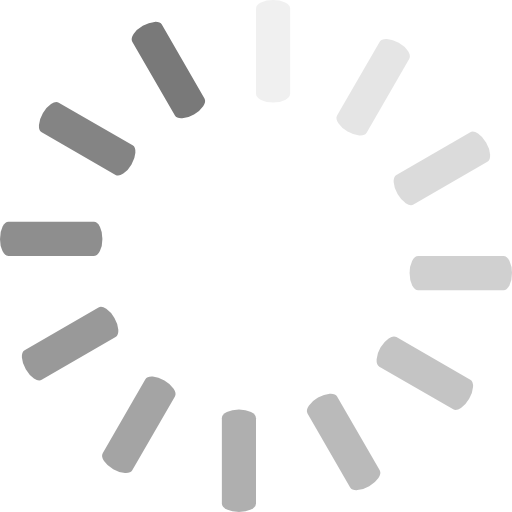
t = 0.00 s
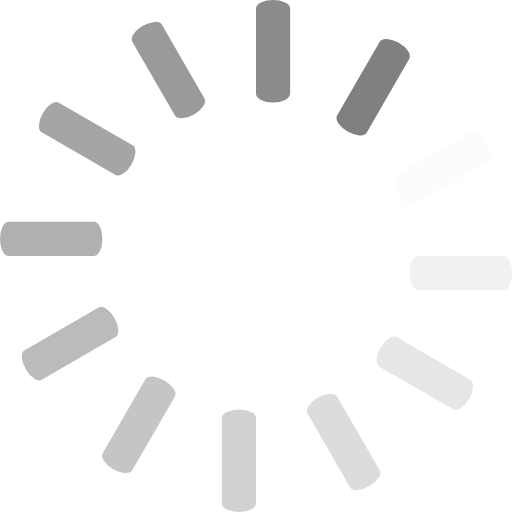
t = 0.25 s
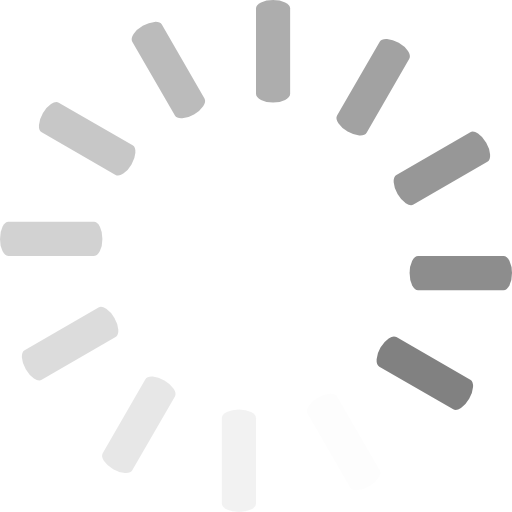
t = 0.50 s
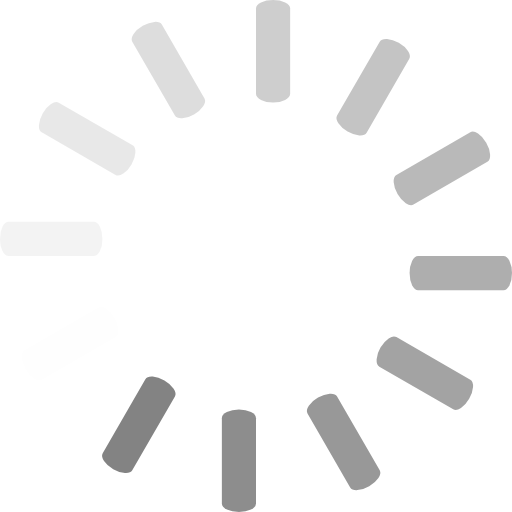
t = 0.75 s

The animated SVG that drew these frames (rendered in a browser with its animation timeline set to each time). Animation: 12 SMIL elements (animate=12); one cycle of 1.00 s, repeats indefinitely.

<svg xmlns="http://www.w3.org/2000/svg" xmlns:xlink="http://www.w3.org/1999/xlink" preserveAspectRatio="xMidYMid" viewBox="35 35 30 30"><g transform="rotate(0 50 50)">  <rect x="50" y="35" rx="1" ry="0.5" width="2" height="6" fill="#797979">    <animate attributeName="opacity" values="1;0" keyTimes="0;1" dur="1s" begin="-0.8899676375404532s" repeatCount="indefinite"></animate>  </rect></g><g transform="rotate(30 50 50)">  <rect x="50" y="35" rx="1" ry="0.5" width="2" height="6" fill="#797979">    <animate attributeName="opacity" values="1;0" keyTimes="0;1" dur="1s" begin="-0.8090614886731392s" repeatCount="indefinite"></animate>  </rect></g><g transform="rotate(60 50 50)">  <rect x="50" y="35" rx="1" ry="0.5" width="2" height="6" fill="#797979">    <animate attributeName="opacity" values="1;0" keyTimes="0;1" dur="1s" begin="-0.7281553398058253s" repeatCount="indefinite"></animate>  </rect></g><g transform="rotate(90 50 50)">  <rect x="50" y="35" rx="1" ry="0.5" width="2" height="6" fill="#797979">    <animate attributeName="opacity" values="1;0" keyTimes="0;1" dur="1s" begin="-0.6472491909385114s" repeatCount="indefinite"></animate>  </rect></g><g transform="rotate(120 50 50)">  <rect x="50" y="35" rx="1" ry="0.5" width="2" height="6" fill="#797979">    <animate attributeName="opacity" values="1;0" keyTimes="0;1" dur="1s" begin="-0.5663430420711975s" repeatCount="indefinite"></animate>  </rect></g><g transform="rotate(150 50 50)">  <rect x="50" y="35" rx="1" ry="0.5" width="2" height="6" fill="#797979">    <animate attributeName="opacity" values="1;0" keyTimes="0;1" dur="1s" begin="-0.4854368932038835s" repeatCount="indefinite"></animate>  </rect></g><g transform="rotate(180 50 50)">  <rect x="50" y="35" rx="1" ry="0.5" width="2" height="6" fill="#797979">    <animate attributeName="opacity" values="1;0" keyTimes="0;1" dur="1s" begin="-0.4045307443365696s" repeatCount="indefinite"></animate>  </rect></g><g transform="rotate(210 50 50)">  <rect x="50" y="35" rx="1" ry="0.5" width="2" height="6" fill="#797979">    <animate attributeName="opacity" values="1;0" keyTimes="0;1" dur="1s" begin="-0.3236245954692557s" repeatCount="indefinite"></animate>  </rect></g><g transform="rotate(240 50 50)">  <rect x="50" y="35" rx="1" ry="0.5" width="2" height="6" fill="#797979">    <animate attributeName="opacity" values="1;0" keyTimes="0;1" dur="1s" begin="-0.24271844660194175s" repeatCount="indefinite"></animate>  </rect></g><g transform="rotate(270 50 50)">  <rect x="50" y="35" rx="1" ry="0.5" width="2" height="6" fill="#797979">    <animate attributeName="opacity" values="1;0" keyTimes="0;1" dur="1s" begin="-0.16181229773462785s" repeatCount="indefinite"></animate>  </rect></g><g transform="rotate(300 50 50)">  <rect x="50" y="35" rx="1" ry="0.5" width="2" height="6" fill="#797979">    <animate attributeName="opacity" values="1;0" keyTimes="0;1" dur="1s" begin="-0.08090614886731393s" repeatCount="indefinite"></animate>  </rect></g><g transform="rotate(330 50 50)">  <rect x="50" y="35" rx="1" ry="0.5" width="2" height="6" fill="#797979">    <animate attributeName="opacity" values="1;0" keyTimes="0;1" dur="1s" begin="0s" repeatCount="indefinite"></animate>  </rect></g></svg>
